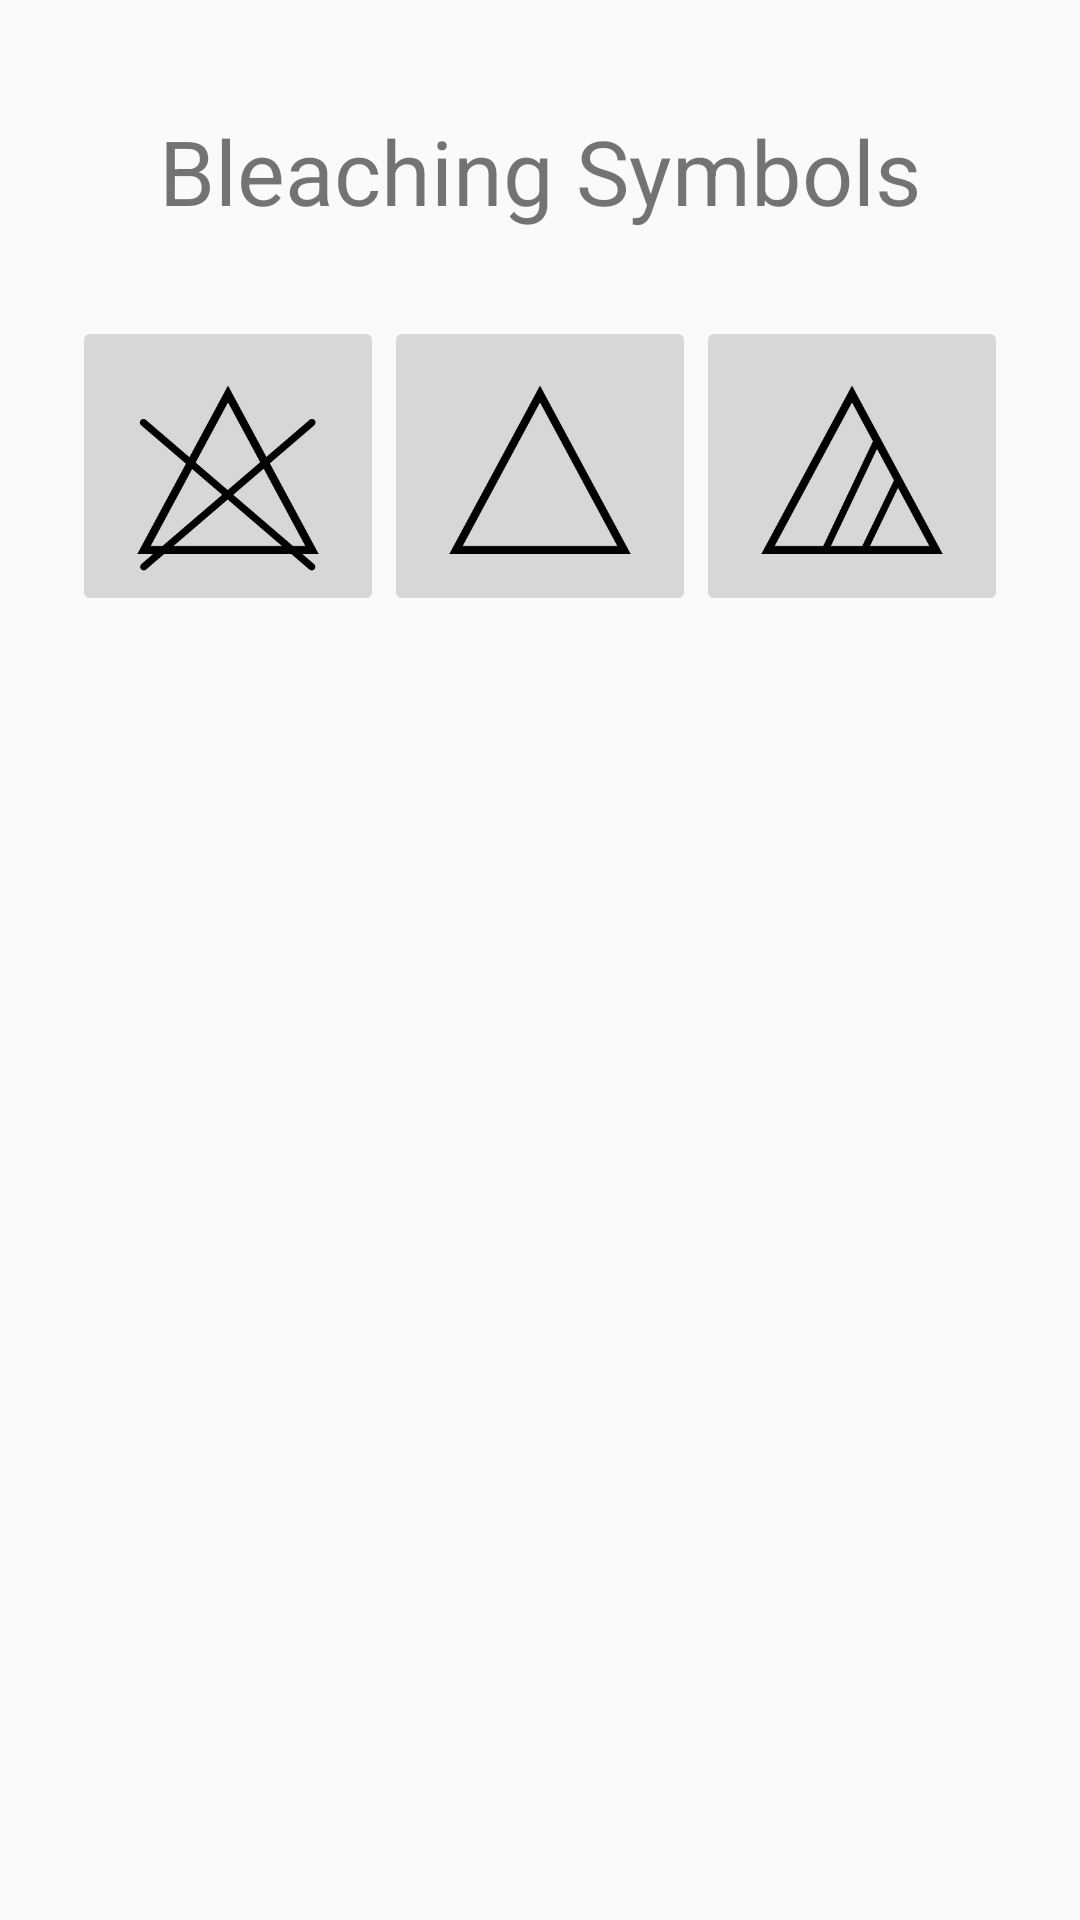

Layout XML and referenced resources for this Android screen:
<!-- AndroidManifest.xml: application theme AppTheme.NoActionBar -->
<!-- res/layout/activity_bleaching.xml -->
<?xml version="1.0" encoding="utf-8"?>
<androidx.constraintlayout.widget.ConstraintLayout xmlns:android="http://schemas.android.com/apk/res/android"
    xmlns:app="http://schemas.android.com/apk/res-auto"
    xmlns:tools="http://schemas.android.com/tools"
    android:layout_width="match_parent"
    android:layout_height="match_parent"
    tools:context=".activities.MainActivity">

    <TextView
        android:id="@+id/textView"
        android:layout_width="match_parent"
        android:layout_height="wrap_content"
        android:text="Bleaching Symbols"
        android:gravity="center_horizontal"
        android:textAlignment="center"
        android:textSize="30sp"
        app:layout_constraintBottom_toBottomOf="parent"
        app:layout_constraintLeft_toLeftOf="parent"
        app:layout_constraintRight_toRightOf="parent"
        app:layout_constraintTop_toTopOf="parent"
        app:layout_constraintVertical_bias="0.061" />

    <LinearLayout
        android:layout_width="wrap_content"
        android:layout_height="wrap_content"
        android:layout_gravity="center_horizontal"
        android:orientation="vertical"
        android:id="@+id/container"
        app:layout_constraintBottom_toBottomOf="parent"
        app:layout_constraintEnd_toEndOf="parent"
        app:layout_constraintStart_toStartOf="parent"
        app:layout_constraintTop_toBottomOf="@+id/textView"
        app:layout_constraintVertical_bias="0.061">

        <LinearLayout
            android:id="@+id/first_row"
            android:layout_width="match_parent"
            android:layout_height="wrap_content"
            android:orientation="horizontal">

            <ImageButton
                android:id="@+id/bleach_not"
                android:layout_width="0dp"
                android:layout_weight="1"
                android:layout_height="100dp"
                android:adjustViewBounds="true"
                android:contentDescription="Do Not Bleach"
                android:scaleType="centerInside"
                android:src="@drawable/bleach_do_not"
                android:tag="@drawable/bleach_do_not">
            </ImageButton>

            <ImageButton
                android:id="@+id/bleach"
                android:layout_width="0dp"
                android:layout_weight="1"
                android:layout_height="100dp"
                android:adjustViewBounds="true"
                android:contentDescription="Bleaching Allowed"
                android:scaleType="centerInside"
                android:src="@drawable/bleach_allow"
                android:tag="@drawable/bleach_allow">
            </ImageButton>

            <ImageButton
                android:id="@+id/bleach_non_chlorine"
                android:layout_width="0dp"
                android:layout_weight="1"
                android:layout_height="100dp"
                android:adjustViewBounds="true"
                android:contentDescription="Bleach Non Chlorine"
                android:scaleType="centerInside"
                android:src="@drawable/bleach_non_chlorine"
                android:tag="@drawable/bleach_non_chlorine">
            </ImageButton>

        </LinearLayout>

    </LinearLayout>

</androidx.constraintlayout.widget.ConstraintLayout>
<!-- resources referenced by this layout -->
<resources>
  <!-- drawable bleach_allow: png bitmap (drawable, 2732 bytes) -->
  <!-- drawable bleach_do_not: png bitmap (drawable, 6352 bytes) -->
  <!-- drawable bleach_non_chlorine: png bitmap (drawable, 4427 bytes) -->
  <style name="AppTheme.NoActionBar" parent="AppTheme">
          <item name="windowNoTitle">true</item>
      </style>
  <style name="AppTheme" parent="Theme.AppCompat.Light.DarkActionBar">
          
          <item name="colorPrimary">@color/colorPrimary</item>
          <item name="colorPrimaryDark">@color/colorPrimaryDark</item>
          <item name="colorAccent">@color/colorAccent</item>
      </style>
  <!-- not gathered from this repository: default colours our renderer supplied (Android Studio template values) -->
  <color name="colorPrimary">#FF6200EE</color>
  <color name="colorPrimaryDark">#FF3700B3</color>
  <color name="colorAccent">#FF03DAC5</color>
</resources>
